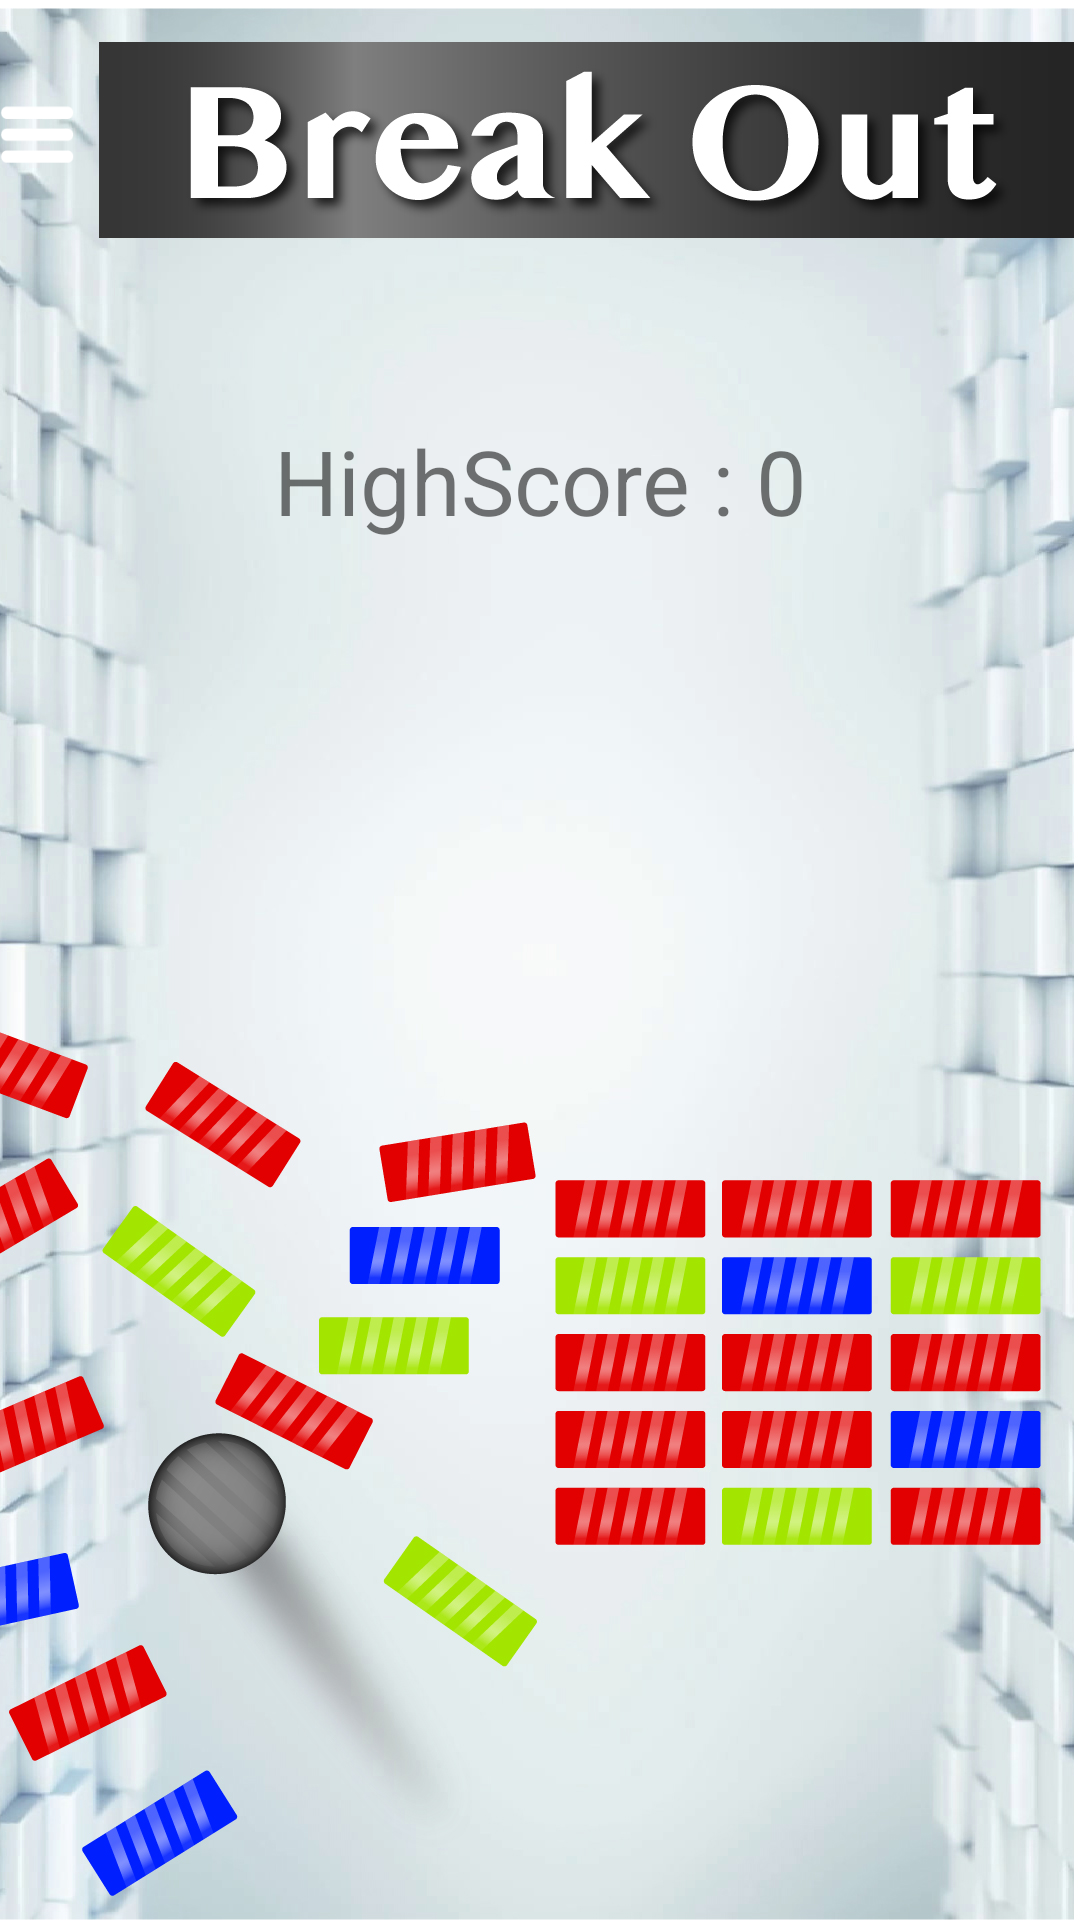

Here is an Android app screen rendered from its layout file. Give the layout XML and the strings, colors and styles it references.
<!-- AndroidManifest.xml: application theme AppTheme -->
<!-- res/layout/fragment_score.xml -->
<?xml version="1.0" encoding="utf-8"?>
<RelativeLayout xmlns:android="http://schemas.android.com/apk/res/android"
    xmlns:tools="http://schemas.android.com/tools"
    android:layout_width="match_parent"
    android:layout_height="match_parent"
    android:background="@drawable/background"
    tools:context=".ui.main.MainMenu.ScoreFragment">



    <ImageView
        android:id="@+id/menu_view"
        android:layout_width="25dp"
        android:layout_height="30dp"
        android:layout_alignParentLeft="true"
        android:layout_marginTop="30dp"
        android:src="@drawable/menuwhite"
        android:contentDescription="@string/app_name"

        />

    <TextView
        android:gravity="center"
        android:id="@+id/textViewHighScoreID"
        android:textSize="30dp"
        android:layout_marginTop="140dp"
        android:layout_width="match_parent"
        android:layout_height="wrap_content"
        android:layout_centerHorizontal="true"
        android:text="@string/score_view" />
</RelativeLayout>
<!-- resources referenced by this layout -->
<resources>
  <!-- drawable background: png bitmap (drawable, 389836 bytes) -->
  <!-- drawable menuwhite: png bitmap (drawable, 731 bytes) -->
  <string name="app_name" translatable="false">BreakOut</string>
  <string name="score_view" translatable="false">HighScore : 0</string>
  <style name="AppTheme" parent="Theme.AppCompat.Light.NoActionBar">
          
          <item name="colorPrimary">@color/colorPrimary</item>
          <item name="colorPrimaryDark">@color/colorPrimaryDark</item>
          <item name="colorAccent">@color/colorAccent</item>
      </style>
  <color name="colorPrimary">#008577</color>
  <color name="colorPrimaryDark">#00574B</color>
  <color name="colorAccent">#D81B60</color>
</resources>
